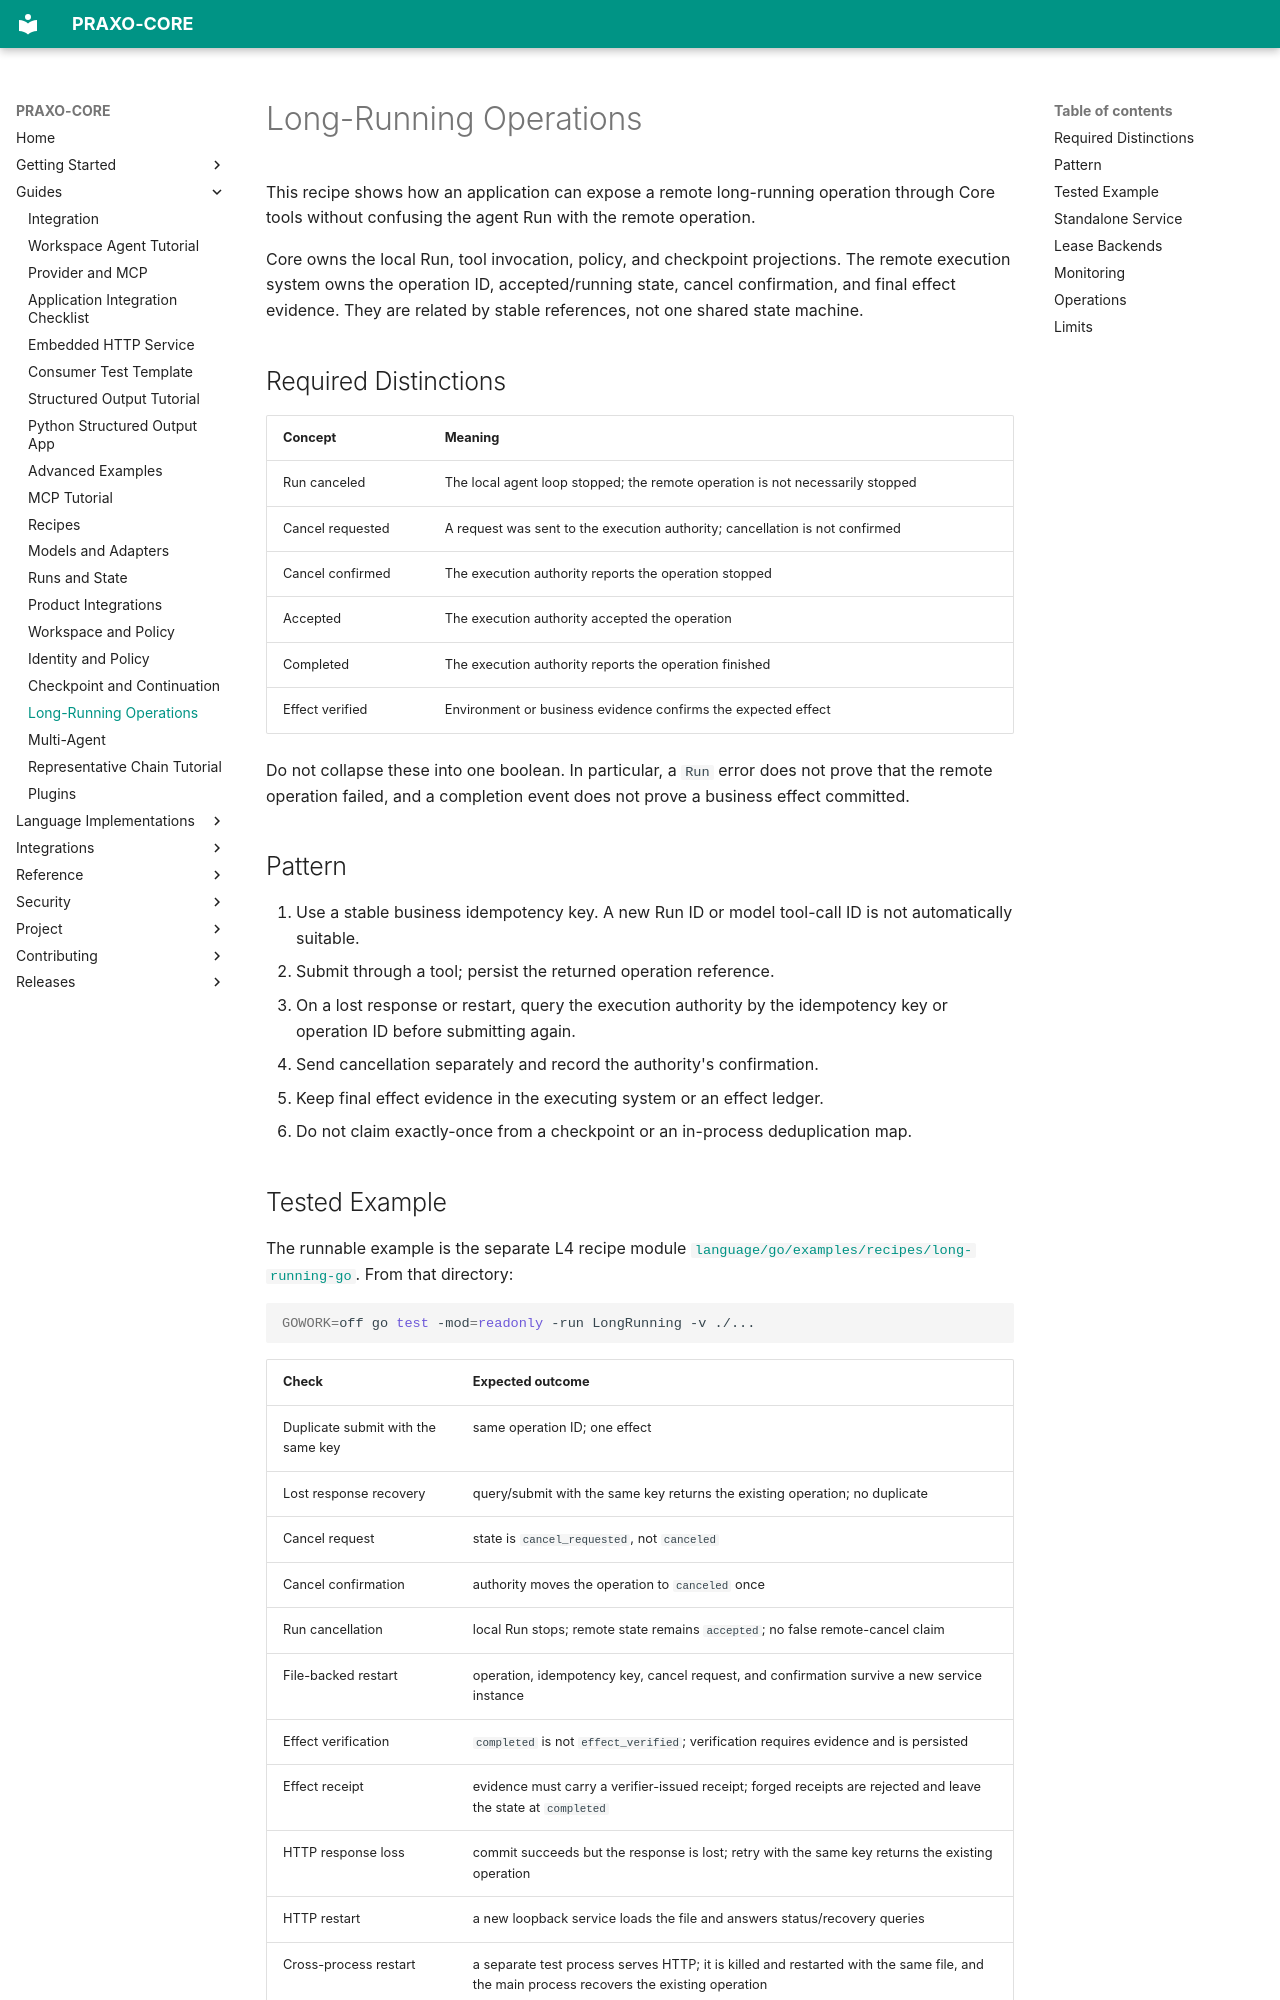

repository: axisvela/praxo-core · page: guides/long-running-operations/index.html · generator: mkdocs

# Long-Running Operations

This recipe shows how an application can expose a remote long-running operation
through Core tools without confusing the agent Run with the remote operation.

Core owns the local Run, tool invocation, policy, and checkpoint projections. The
remote execution system owns the operation ID, accepted/running state, cancel
confirmation, and final effect evidence. They are related by stable references,
not one shared state machine.

## Required Distinctions

| Concept | Meaning |
| --- | --- |
| Run canceled | The local agent loop stopped; the remote operation is not necessarily stopped |
| Cancel requested | A request was sent to the execution authority; cancellation is not confirmed |
| Cancel confirmed | The execution authority reports the operation stopped |
| Accepted | The execution authority accepted the operation |
| Completed | The execution authority reports the operation finished |
| Effect verified | Environment or business evidence confirms the expected effect |

Do not collapse these into one boolean. In particular, a `Run` error does not
prove that the remote operation failed, and a completion event does not prove a
business effect committed.

## Pattern

1. Use a stable business idempotency key. A new Run ID or model tool-call ID is
   not automatically suitable.
2. Submit through a tool; persist the returned operation reference.
3. On a lost response or restart, query the execution authority by the
   idempotency key or operation ID before submitting again.
4. Send cancellation separately and record the authority's confirmation.
5. Keep final effect evidence in the executing system or an effect ledger.
6. Do not claim exactly-once from a checkpoint or an in-process deduplication
   map.
